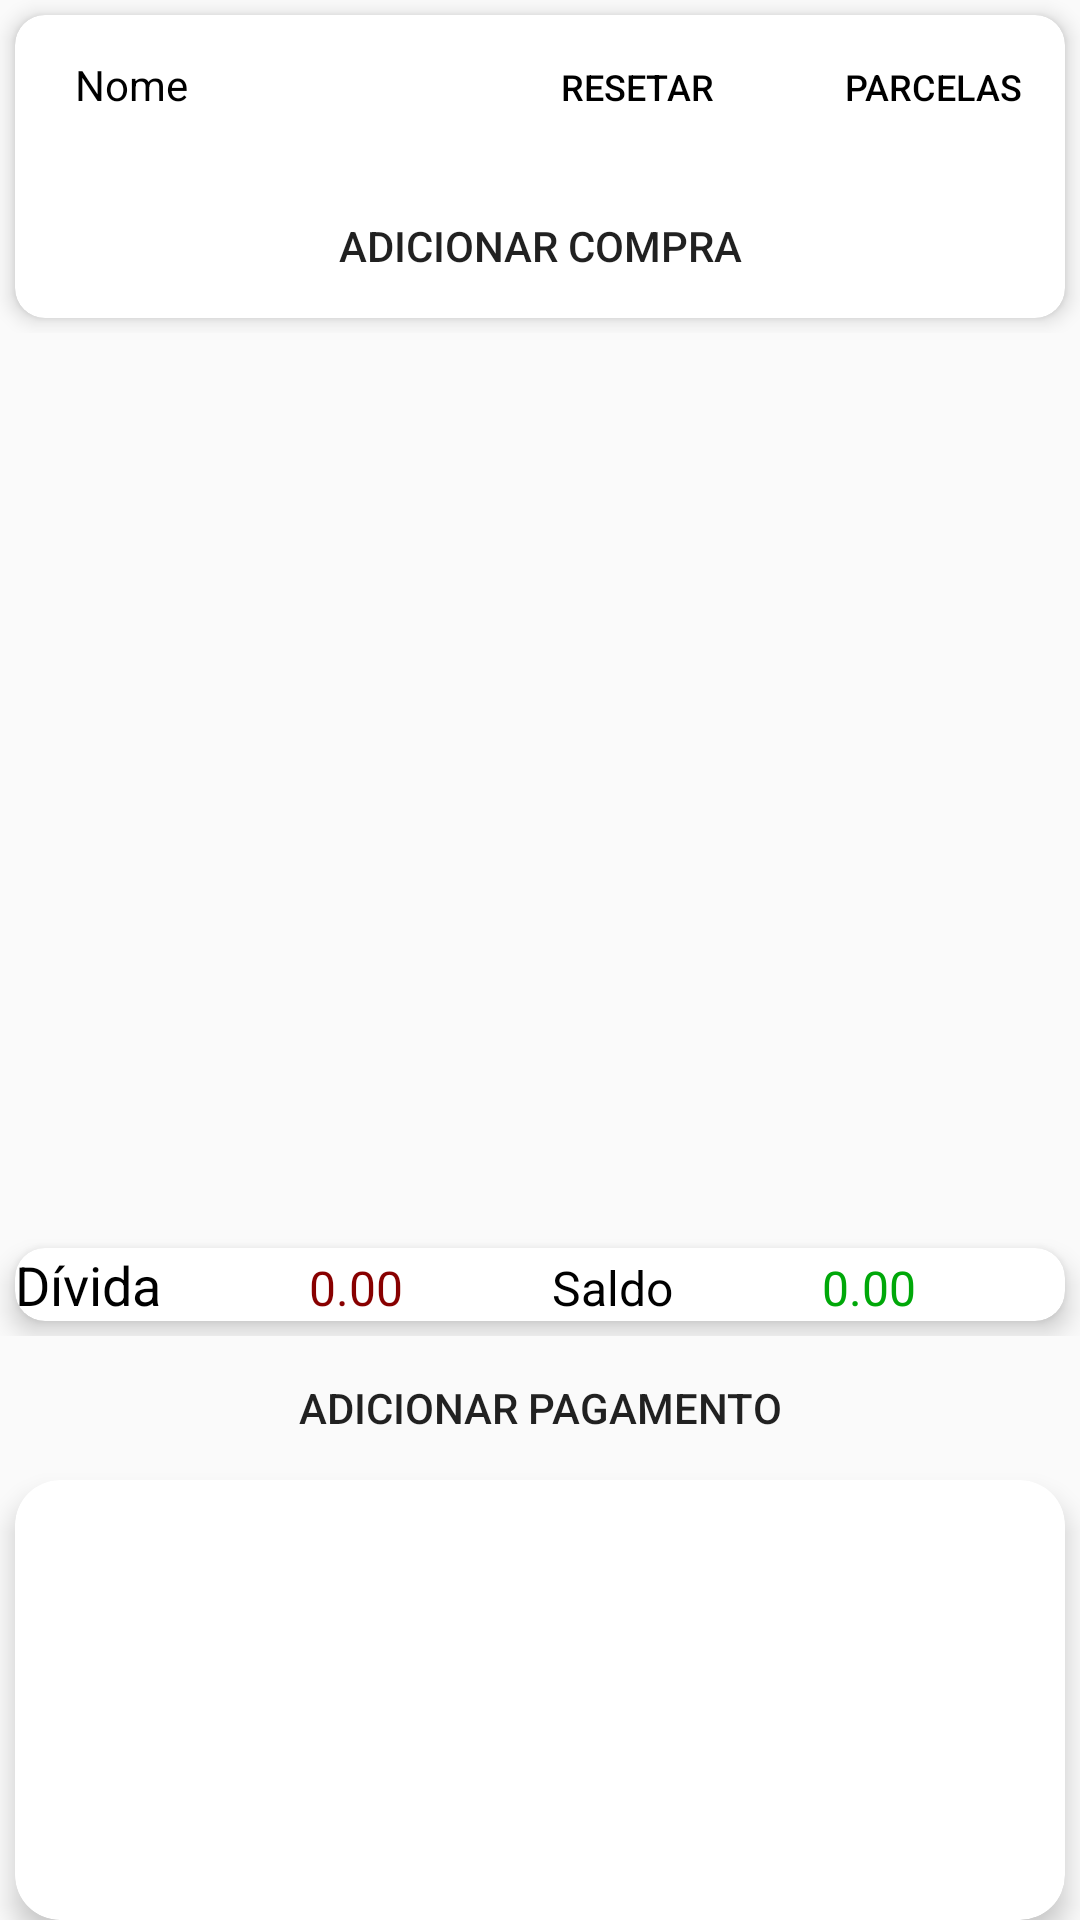

The Android layout XML behind this screen, and the referenced resources:
<!-- AndroidManifest.xml: application theme Theme.Material_Light -->
<!-- res/layout/dialog_client.xml -->
<?xml version="1.0" encoding="utf-8"?>
<LinearLayout xmlns:android="http://schemas.android.com/apk/res/android"
    xmlns:app="http://schemas.android.com/apk/res-auto"
    android:layout_width="match_parent"
    android:layout_height="match_parent"
    android:orientation="vertical">

    <LinearLayout
        android:layout_width="match_parent"
        android:layout_height="wrap_content"
        android:orientation="vertical">

        <androidx.cardview.widget.CardView
            android:layout_width="match_parent"
            android:layout_height="wrap_content"
            android:layout_rowWeight="1"
            android:layout_columnWeight="1"
            android:background="@color/tabColor"
            android:layout_margin="5dp"
            app:cardCornerRadius="10dp"
            app:cardElevation="4dp">

            <LinearLayout
                android:layout_width="match_parent"
                android:layout_height="wrap_content"
                android:orientation="vertical">

                <LinearLayout
                    android:layout_width="match_parent"
                    android:layout_height="wrap_content"

                    android:gravity="left"
                    android:orientation="vertical">

                    <LinearLayout
                        android:layout_marginLeft="20dp"
                        android:layout_width="match_parent"
                        android:layout_height="match_parent"
                        android:orientation="horizontal">

                        <TextView
                            android:id="@+id/dlgClient_name"
                            android:layout_width="wrap_content"
                            android:layout_height="wrap_content"
                            android:layout_weight="0.85"
                            android:text="Nome"
                            android:textColor="@color/preto"
                            android:textSize="14sp" />

                        <Button
                            android:id="@+id/btn_resetar"
                            android:layout_width="wrap_content"
                            android:layout_height="wrap_content"
                            android:layout_marginRight="2dp"
                            android:layout_weight="0.15"
                            android:background="@drawable/button_wh"
                            android:text="Resetar"

                            android:textColor="@color/preto"
                            android:textSize="12sp" />
                        <Button
                            android:id="@+id/btn_parcelas"
                            android:layout_width="wrap_content"
                            android:layout_height="wrap_content"
                            android:background="@drawable/button_wh"
                            android:text="Parcelas"
                            android:textColor="@color/preto"
                            android:textSize="12sp" />

                    </LinearLayout>

                    <Button
                        android:layout_marginTop="5dp"
                        android:id="@+id/btn_addCompra"
                        android:layout_width="match_parent"
                        android:layout_height="wrap_content"
                        android:layout_weight="1"
                        android:background="@drawable/button_wh"
                        android:text="Adicionar Compra" />

                </LinearLayout>

            </LinearLayout>

        </androidx.cardview.widget.CardView>
    </LinearLayout>

    <ScrollView
        android:layout_width="match_parent"
        android:layout_height="300dp">

        <LinearLayout
            android:id="@+id/list__productsBought_holder"
            android:layout_width="match_parent"
            android:layout_height="wrap_content"
            android:orientation="vertical">


        </LinearLayout>
    </ScrollView>

    <LinearLayout
        android:layout_width="match_parent"
        android:layout_height="match_parent"
        android:orientation="vertical">

        <LinearLayout
            android:layout_width="match_parent"
            android:layout_height="wrap_content"
            android:orientation="vertical">

            <androidx.cardview.widget.CardView
                android:layout_width="match_parent"
                android:layout_height="wrap_content"
                android:layout_rowWeight="1"
                android:layout_columnWeight="1"
                android:layout_margin="5dp"
                android:background="@color/tabColor"
                app:cardCornerRadius="10dp"
                app:cardElevation="5dp">

                <LinearLayout
                    android:layout_width="match_parent"
                    android:layout_height="wrap_content"
                    android:orientation="horizontal">

                    <TextView
                        android:id="@+id/textView9"
                        android:layout_width="wrap_content"
                        android:layout_height="wrap_content"
                        android:layout_weight="1"
                        android:text="Dívida"
                        android:textColor="@color/preto"
                        android:textSize="18sp" />


                    <TextView
                        android:id="@+id/id_clienteDivida"
                        android:layout_width="wrap_content"
                        android:layout_height="wrap_content"
                        android:layout_weight="1"
                        android:text="0.00"
                        android:textColor="@color/vermelho"
                        android:textSize="16sp" />

                    <TextView
                        android:id="@+id/textView8"
                        android:layout_width="wrap_content"
                        android:layout_height="wrap_content"
                        android:layout_weight="1"
                        android:text="Saldo"
                        android:textColor="@color/preto"
                        android:textSize="16sp" />

                    <TextView
                        android:id="@+id/id_clienteSaldo"
                        android:layout_width="wrap_content"
                        android:layout_height="wrap_content"
                        android:layout_weight="1"
                        android:text="0.00"
                        android:textColor="@color/verde"
                        android:textSize="16sp" />

                </LinearLayout>

            </androidx.cardview.widget.CardView>
        </LinearLayout>

        <LinearLayout
            android:layout_width="match_parent"
            android:layout_height="wrap_content"
            android:orientation="horizontal">

            <Button
                android:id="@+id/btn_addPagamento"
                android:layout_width="wrap_content"
                android:layout_height="wrap_content"
                android:layout_weight="0.5"
                android:background="@drawable/button_wh"
                android:text="Adicionar Pagamento" />
        </LinearLayout>

        <androidx.cardview.widget.CardView
            android:layout_width="match_parent"
            android:layout_height="match_parent"
            android:layout_marginLeft="5dp"
            android:layout_marginRight="5dp"
            android:paddingTop="5dp"
            app:cardCornerRadius="15dp"
            app:cardElevation="5dp"

            >

        <LinearLayout
                android:layout_width="match_parent"
                android:layout_height="wrap_content"
                android:orientation="horizontal">

                <View
                    android:layout_width="wrap_content"
                    android:layout_height="match_parent"
                    android:layout_weight="0.4" />

                <LinearLayout

                    android:id="@+id/sendComprasToWpp"
                    android:layout_width="wrap_content"
                    android:layout_height="wrap_content"
                    android:layout_marginEnd="5dp"
                    android:clickable="true"
                    android:foreground="?android:attr/selectableItemBackground"
                    android:orientation="horizontal">

                    <ImageView
                        android:layout_width="61dp"
                        android:layout_height="61dp"
                        android:layout_gravity="center"
                        android:layout_weight="0.5"
                        android:src="@drawable/whatsapp_icon3" />
                </LinearLayout>

            </LinearLayout>
        </androidx.cardview.widget.CardView>

    </LinearLayout>

</LinearLayout>
<!-- resources referenced by this layout -->
<resources>
  <color name="preto">#000000</color>
  <color name="tabColor">#A363005E</color>
  <color name="verde">#00A809</color>
  <color name="vermelho">#880000</color>
  <style name="Theme.Material_Light" parent="Theme.AppCompat.Light.NoActionBar">
          <item name="pageBackground">@style/page_background_wh</item>
          <item name="whiteBackground">@style/pink_background_wh</item>
          <item name="textSubheader">@style/text_subheader_wh</item>
          <item name="textLarge">@style/text_large_wh</item>
          <item name="textRegular">@style/text_regular_wh</item>
          <item name="button">@style/button_wh</item>
          <item name="spinner">@style/spinner_wh</item>
      </style>
  <style name="page_background_wh">
      <item name="android:background">@drawable/pink_gray_gradient_background</item>
      <item name="android:paddingLeft">@dimen/activity_horizontal_padding</item>
      <item name="android:paddingRight">@dimen/activity_horizontal_padding</item>
  </style>
  <style name="pink_background_wh">
      <item name="android:background">@drawable/pink_gray_gradient_background</item>
      <item name="android:layout_marginTop">@dimen/card_margin_top</item>
      <item name="android:layout_marginBottom">@dimen/card_margin_top</item>
      <item name="android:padding">@dimen/white_background_padding</item>
  </style>
  <style name="text_subheader_wh">
      <item name="android:textColor">#000</item>
      <item name="android:textSize">@dimen/text_subheader_text_size</item>
      <item name="android:shadowDy">1.0</item>
      <item name="android:shadowRadius">1</item>
      <item name="android:shadowColor">#000</item>
  </style>
  <style name="text_large_wh">
      <item name="android:textColor">@android:color/background_dark</item>
      <item name="android:textSize">@dimen/text_large_text_size</item>
      <item name="android:shadowDy">1.0</item>
      <item name="android:shadowRadius">1</item>
      <item name="android:shadowColor">#888</item>
      <item name="android:textStyle">bold</item>
      <item name="android:layout_marginTop">@dimen/text_large_margin_top</item>
  </style>
  <style name="text_regular_wh">
      <item name="android:textColor">@android:color/background_dark</item>
      <item name="android:textSize">@dimen/text_regular_text_size</item>
  </style>
  <style name="button_wh">
      <item name="android:shadowDy">1.0</item>
      <item name="android:shadowRadius">1</item>
      <item name="android:shadowColor">#888</item>
      <item name="android:textStyle">bold</item>
      <item name="android:textSize">@dimen/text_regular_text_size</item>
      <item name="background">@drawable/button_wh</item>
      <item name="android:textColor">@color/branco</item>
  </style>
  <style name="spinner_wh">
      <item name="android:background">@drawable/spinner_wh_background</item>
  </style>
  <!-- drawable pink_gray_gradient_background (drawable) -->
  <?xml version="1.0" encoding="utf-8"?>
  <shape xmlns:android="http://schemas.android.com/apk/res/android" >
  
      <gradient
          android:angle="270"
          android:startColor="#00A6E8"
          android:endColor="#016E9A" />
  
  </shape>
  <dimen name="activity_horizontal_padding">16dp</dimen>
  <dimen name="card_margin_top">40dp</dimen>
  <dimen name="white_background_padding">20dp</dimen>
  <dimen name="text_subheader_text_size">16sp</dimen>
  <dimen name="text_large_text_size">18sp</dimen>
  <dimen name="text_large_margin_top">40dp</dimen>
  <dimen name="text_regular_text_size">15sp</dimen>
  <color name="branco">#FFFFFF</color>
</resources>
